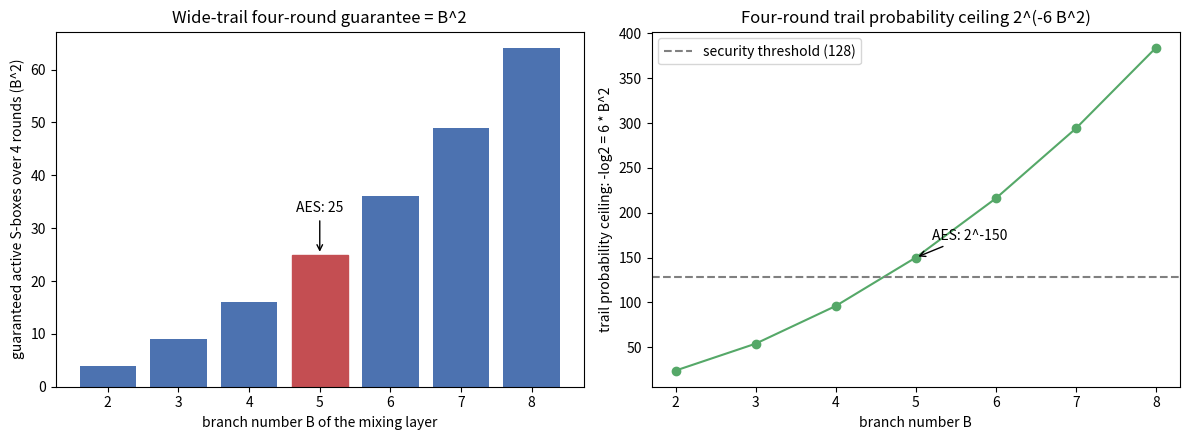

This figure's Python source:
"""Visualization: branch number B vs. guaranteed active S-boxes (B^2 law).

Plots the wide-trail four-round guarantee min active S-boxes = B^2 as a
function of the linear-layer branch number B, highlighting AES (B = 5 -> 25)
and the corresponding 2^(-6 * B^2) trail-probability ceiling.  Requires
matplotlib.
"""

from typing import List
import matplotlib.pyplot as plt


def main() -> None:
    branch_numbers: List[int] = list(range(2, 9))
    guarantees: List[int] = [B * B for B in branch_numbers]

    fig, (ax1, ax2) = plt.subplots(1, 2, figsize=(12, 4.5))

    ax1.bar([str(B) for B in branch_numbers], guarantees, color="#4C72B0")
    ax1.set_xlabel("branch number B of the mixing layer")
    ax1.set_ylabel("guaranteed active S-boxes over 4 rounds (B^2)")
    ax1.set_title("Wide-trail four-round guarantee = B^2")
    idx = branch_numbers.index(5)
    ax1.patches[idx].set_color("#C44E52")
    ax1.annotate("AES: 25", xy=(idx, 25), xytext=(idx, 33),
                 ha="center", arrowprops=dict(arrowstyle="->"))

    exponents = [6 * B * B for B in branch_numbers]
    ax2.plot(branch_numbers, exponents, "o-", color="#55A868")
    ax2.axhline(128, color="gray", ls="--", label="security threshold (128)")
    ax2.set_xlabel("branch number B")
    ax2.set_ylabel("trail probability ceiling: -log2 = 6 * B^2")
    ax2.set_title("Four-round trail probability ceiling 2^(-6 B^2)")
    ax2.annotate("AES: 2^-150", xy=(5, 150), xytext=(5.2, 170),
                 arrowprops=dict(arrowstyle="->"))
    ax2.legend()

    fig.tight_layout()
    fig.savefig("branch_number_law.png", dpi=150)
    print("Saved branch_number_law.png")


if __name__ == "__main__":
    main()
